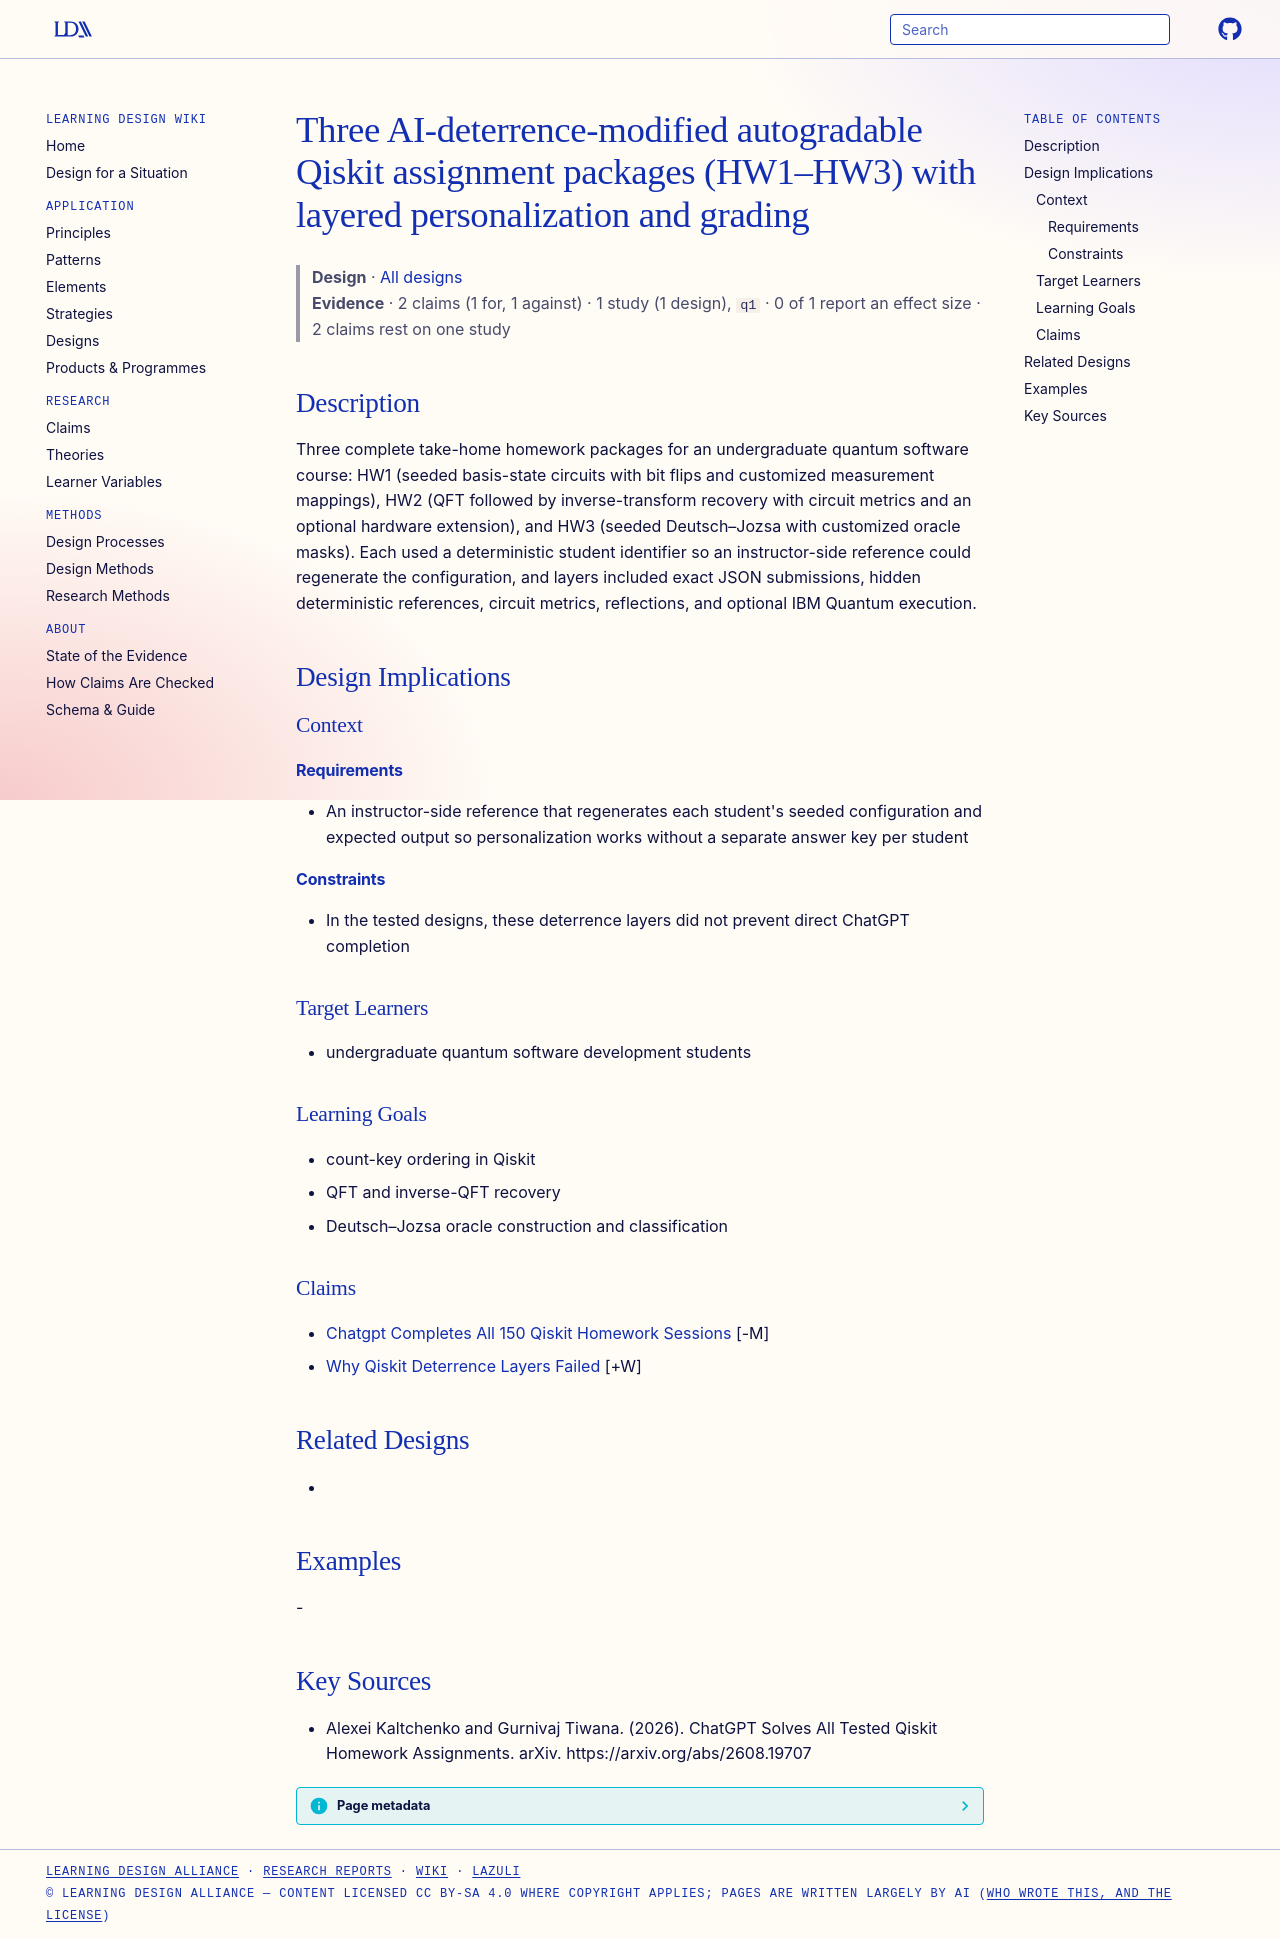

repository: Learning-Design-Alliance/learning-wiki · page: designs/ai-deterrence-qiskit-assignment-packages/index.html · generator: mkdocs

---
type: design
id: ai-deterrence-qiskit-assignment-packages
title: Three AI-deterrence-modified autogradable Qiskit assignment packages (HW1–HW3) with layered personalization and grading
description: "Three complete take-home homework packages for an undergraduate quantum software course: HW1 (seeded basis-state circuits with bit flips and customized measurement mappings), HW2 (QFT followed by inverse-transform rec..."
status: review
generated:
  by: "process:settle-candidates"
  at: 2026-10-10
sources:
  - id: alexei-kaltchenko-and-gurnivaj-tiwana-2026
    resource: "https://arxiv.org/abs/2608.19707"
    title: "Alexei Kaltchenko and Gurnivaj Tiwana. (2026). ChatGPT Solves All Tested Qiskit Homework Assignments. arXiv. https://arxiv.org/abs/2608.19707"
    author: Alexei Kaltchenko and Gurnivaj Tiwana
---

# Three AI-deterrence-modified autogradable Qiskit assignment packages (HW1–HW3) with layered personalization and grading

> **Design** · [All designs](index.md)
> **Evidence** · 2 claims (1 for, 1 against) · 1 study (1 design), `q1` · 0 of 1 report an effect size · 2 claims rest on one study

## Description
Three complete take-home homework packages for an undergraduate quantum software course: HW1 (seeded basis-state circuits with bit flips and customized measurement mappings), HW2 (QFT followed by inverse-transform recovery with circuit metrics and an optional hardware extension), and HW3 (seeded Deutsch–Jozsa with customized oracle masks). Each used a deterministic student identifier so an instructor-side reference could regenerate the configuration, and layers included exact JSON submissions, hidden deterministic references, circuit metrics, reflections, and optional IBM Quantum execution.

## Design Implications

### Context
#### Requirements
- An instructor-side reference that regenerates each student's seeded configuration and expected output so personalization works without a separate answer key per student
#### Constraints
- In the tested designs, these deterrence layers did not prevent direct ChatGPT completion

### Target Learners
- undergraduate quantum software development students

### Learning Goals
- count-key ordering in Qiskit
- QFT and inverse-QFT recovery
- Deutsch–Jozsa oracle construction and classification

### Claims
- [Chatgpt Completes All 150 Qiskit Homework Sessions](../claims/chatgpt-completes-all-150-qiskit-homework-sessions.md) [-M]
- [Why Qiskit Deterrence Layers Failed](../claims/why-qiskit-deterrence-layers-failed.md) [+W]

## Related Designs
- 

## Examples
-

## Key Sources
- Alexei Kaltchenko and Gurnivaj Tiwana. (2026). ChatGPT Solves All Tested Qiskit Homework Assignments. arXiv. https://arxiv.org/abs/2608.19707
